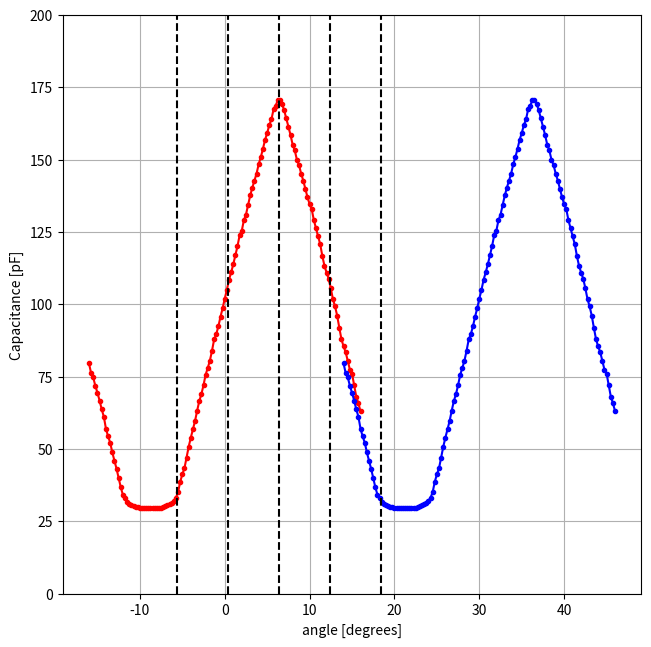
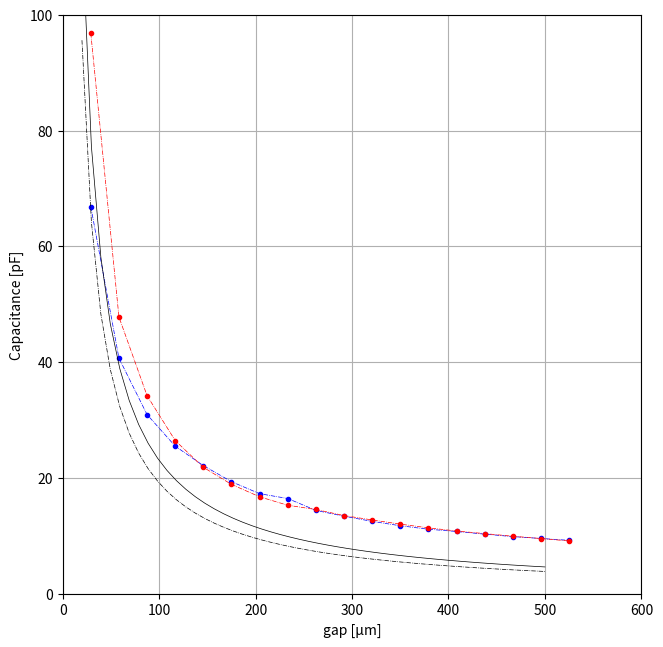

Reproduce these figures in Python, in order. (Note: this script raises an exception after producing the figures.)
# file: capacitance_measurements_2.py
# created: 2023 01 07
# author: Roch Schanen

# libraries, function and classes

from numpy import pi, array, linspace
from matplotlib.pyplot import figure, fignum_exists
from matplotlib.backends.backend_pdf import PdfPages

def selectfigure(name):
    if not fignum_exists(name):
        # create figure
        fg = figure(name)
        # set A4 paper dimensions
        fg.set_size_inches(8.2677, 11.6929)
        # create square axis
        w, h = array([1, 1 / 1.4143])*0.7
        x, y = (1-w)/2, (1-h)/2
        ax = fg.add_axes([x, y, w, h])
    else:
        # select figure
        fg = figure(name)
        # get axes
        ax = fg.get_axes()[0]
    # done
    return fg, ax

class Document():

    def __init__(self, pathname = None):
        if pathname is not None:
            self._DOC = self.opendocument(pathname)
        return

    def opendocument(self, pathname):
        self._DOC = PdfPages(pathname)
        return self._DOC

    def exportfigure(self, name):
        args = selectfigure(name)
        self._DOC.savefig(args[0])
        return

    def closedocument(self):
        self._DOC.close()
        return

#####################################################################
###                          DATA                                 ###
#####################################################################

# overlap data
# COL#1: relative angle in degrees (no absolute zero)
# COL#2: measured capacitance using the ET4502 LCR

D1 = array([ 

    [-16.00,  79.56],
    [-15.75,  76.20],
    [-15.50,  74.70],
    [-15.25,  71.78],
    [-15.00,  69.37],
    [-14.75,  66.71],
    [-14.50,  63.67],
    [-14.25,  61.15],

    [-14.00,  56.96],
    [-13.75,  54.35],
    [-13.50,  52.16],
    [-13.25,  48.77],
    [-13.00,  45.94],
    [-12.75,  43.11],
    [-12.50,  39.922],
    [-12.25,  36.692],

    [-12.00,  34.103],
    [-11.75,  32.888],
    [-11.50,  31.598],
    [-11.25,  30.843],
    [-11.00,  30.528],
    [-10.75,  30.306],
    [-10.50,  29.998],
    [-10.25,  29.870],
    [-10.00,  29.680],

    [ -9.75,  29.629],
    [ -9.50,  29.540],
    [ -9.25,  29.509],
    [ -9.00,  29.450],
    [ -8.75,  29.440],
    [ -8.50,  29.424],
    [ -8.25,  29.460],
    [ -8.00,  29.545],

    [ -7.75,  29.615],
    [ -7.50,  29.735],
    [ -7.25,  30.026],
    [ -7.00,  30.158],
    [ -6.75,  30.474],
    [ -6.50,  30.835],
    [ -6.25,  31.290],
    [ -6.00,  32.103],

    [ -5.75,  33.126],
    [ -5.50,  35.055],
    [ -5.25,  38.615],
    [ -5.00,  41.21],
    [ -4.75,  43.32],
    [ -4.50,  47.01],
    [ -4.25,  50.74],
    [ -4.00,  53.89],

    [ -3.75,  56.74],
    [ -3.50,  59.66],
    [ -3.25,  63.26],
    [ -3.00,  66.56],
    [ -2.75,  68.95],
    [ -2.50,  72.08],
    [ -2.25,  75.65],
    [ -2.00,  78.01],

    [ -1.75,  80.51],
    [ -1.50,  83.96],
    [ -1.25,  87.82],
    [ -1.00,  89.66],
    [ -0.75,  92.38],
    [ -0.50,  95.69],
    [ -0.25,  98.61],
    [  0.00, 101.94],

    [  0.25, 104.92],
    [  0.50, 108.43],
    [  0.75, 110.97],
    [  1.00, 113.75],
    [  1.25, 116.92],
    [  1.50, 120.03],
    [  1.75, 123.81],
    [  2.00, 125.29],

    [  2.25, 128.98],
    [  2.50, 130.97],
    [  2.75, 134.32],
    [  3.00, 137.58],
    [  3.25, 140.30],
    [  3.50, 142.75],
    [  3.75, 145.16],
    [  4.00, 148.41],

    [  4.25, 150.85],
    [  4.50, 153.69],
    [  4.75, 156.82],
    [  5.00, 159.14],
    [  5.25, 161.95],
    [  5.50, 163.84],
    [  5.75, 167.34],
    [  6.00, 168.66],

    [  6.25, 170.43],
    [  6.50, 170.62],
    [  6.75, 169.21],
    [  7.00, 167.03],
    [  7.25, 164.24],
    [  7.50, 161.37],
    [  7.75, 158.47],
    [  8.00, 155.18],

    [  8.25, 153.15],
    [  8.50, 149.97],
    [  8.75, 148.09],
    [  9.00, 145.16],
    [  9.25, 142.75],
    [  9.50, 139.91],
    [  9.75, 136.98],
    [ 10.00, 134.57],

    [ 10.25, 132.80],
    [ 10.50, 129.05],
    [ 10.75, 126.20],
    [ 11.00, 123.46],
    [ 11.25, 120.73],
    [ 11.50, 116.65],
    [ 11.75, 113.27],
    [ 12.00, 110.90],

    [ 12.25, 108.74],
    [ 12.50, 105.45],
    [ 12.75, 101.71],
    [ 13.00,  99.22],
    [ 13.25,  96.02],
    [ 13.50,  91.83],
    [ 13.75,  87.92],
    [ 14.00,  85.42],

    [ 14.25,  83.40],
    [ 14.50,  80.30],
    [ 14.75,  77.35],
    [ 15.00,  75.97],
    [ 15.25,  72.07],
    [ 15.50,  68.01],
    [ 15.75,  65.75],
    [ 16.00,  62.97],

])

# gap data (one of the two electrodes)
# COL#1: 1/12 turn units (12 means one turn, pitch is 350µm/turn)
# COL#2: measured capacitance using the ET4502 LCR

D2 = array([

    # [ 0.0,   inf ],
    [ 1.0,  66.86 ],
    [ 2.0,  40.68 ],
    [ 3.0,  30.931],
    [ 4.0,  25.475],
    [ 5.0,  22.116],

    [ 6.0,  19.338],
    [ 7.0,  17.261],
    [ 8.0,  16.427],
    [ 9.0,  14.375],
    [10.0,  13.372],
    [11.0,  12.476],

    [12.0,  11.723],
    [13.0,  11.121],
    [14.0,  10.729],
    [15.0,  10.270],
    [16.0,   9.842],
    [17.0,   9.524],

    [18.0,   9.203],
])

# gap data (the other of the two electrodes)
# COL#1: 1/12 turn units (12 means one turn, pitch is 350µm/turn)
# COL#2: measured capacitance using the ET4502 LCR

D3 = array([

    # [ 0.0,   inf ],
    [ 1.0,  96.82 ],
    [ 2.0,  47.80 ],
    [ 3.0,  34.19 ],
    [ 4.0,  26.446],
    [ 5.0,  21.818],

    [ 6.0,  18.868],
    [ 7.0,  16.723],
    [ 8.0,  15.262],
    [ 9.0,  14.531],
    [10.0,  13.481],
    [11.0,  12.721],

    [12.0,  12.001],
    [13.0,  11.356],
    [14.0,  10.810],
    [15.0,  10.365],
    [16.0,   9.909],
    [17.0,   9.510],

    [18.0,   9.092],
])

#########################
### IDEAL CAPACITANCE ###
#########################

# the following function compute the overlap angle
# from the angle of rotation (the origin is defined
# when the overlap is maximum)
def overlap(a):
    # a: angle in degrees (origin at maximum)
    
    from numpy import mod, fabs
    # mod(x,1.0) returns the fractional part of x
    # fabs(x) returns the absolute value of x

    # define boundaries, M: maximum overlap, T: period
    M, T = 12.0, 30.0
    
    # compute overlap from angle
    O = M-T*abs(mod(a/T+0.5, 1.0)-0.5)
    
    # nullify negative values
    O[O<0] = 0
    
    # done
    return O 

def capacitance(angle, gap):
    # angle: angle in degrees
    # gap: gap in metres

    from scipy.constants import epsilon_0 as E0
    from numpy import pi, square, fabs

    # overlap "eta" in radiants
    eta = overlap(angle)*pi/180.0

    # define star shape capacitance parameters
    R1, R2 = 40E-3/2, 15E-3/2
    N, L, l = 12, R1-R2, (R1+R2)/2.0

    # compute star shape capacitance
    C0 = N*E0*L*l/gap*eta

    # define ring capacitance parameters
    R3 = 13E-3/2

    # compute ring capacitance
    C1 = E0*(pi*square(R2)-pi*square(R3))/gap

    # done
    return (C0+C1)*1E12 # [pF]

#####################################################################
###                          FIGURES                              ###
#####################################################################

# figure overlap dependence
fg, ax = selectfigure("Angle dependence")

ax.plot(D1[:, 0], D1[:, 1], "r.-")
ax.plot(D1[:, 0]+30, D1[:, 1], "b.-")

# add vertical lines
ax.vlines([list(array([-12, -6, 0, +6, +12])+6.40)], 0, 200, "k", "dashed")

# set decorum
ax.set_ylim(0, 200)
ax.set_xlabel("angle [degrees]")
ax.set_ylabel("Capacitance [pF]")
ax.grid("True")

# theoretical capacitance value as a function of the gap:
def C(d):
    e0 = 8.854E-12
    N, r, R, eta_deg = 12, 7.5E-3, 20E-3, 6
    L, l, eta = R-r, (R+r)/2, pi/180*eta_deg
    C = N*e0*L*l*eta/d
    return C

# figure gap dependence
fg, ax = selectfigure("Gap dependence")

X, Y = D2[:, 0]*350/12, D2[:, 1]
ax.plot(X, Y, "b.-.", linewidth = 0.50)

X, Y = D3[:, 0]*350/12, D3[:, 1]
ax.plot(X, Y, "r.-.", linewidth = 0.50)

# add theoretical values
X = linspace(20.0, 500.0, 50)
ax.plot(X, C(X*1E-6)*1E12, "k-.", linewidth = 0.50)
ax.plot(X, capacitance(array([6.0]), X*1E-6), "k-", linewidth = 0.50)

# set decorum
ax.set_xlim(0, 600)
ax.set_ylim(0, 100)
ax.set_xlabel("gap [µm]")
ax.set_ylabel("Capacitance [pF]")
ax.grid("True")

# export document
doc = Document("../result.pdf")
doc.exportfigure("Angle dependence")
doc.exportfigure("Gap dependence")
doc.closedocument()
